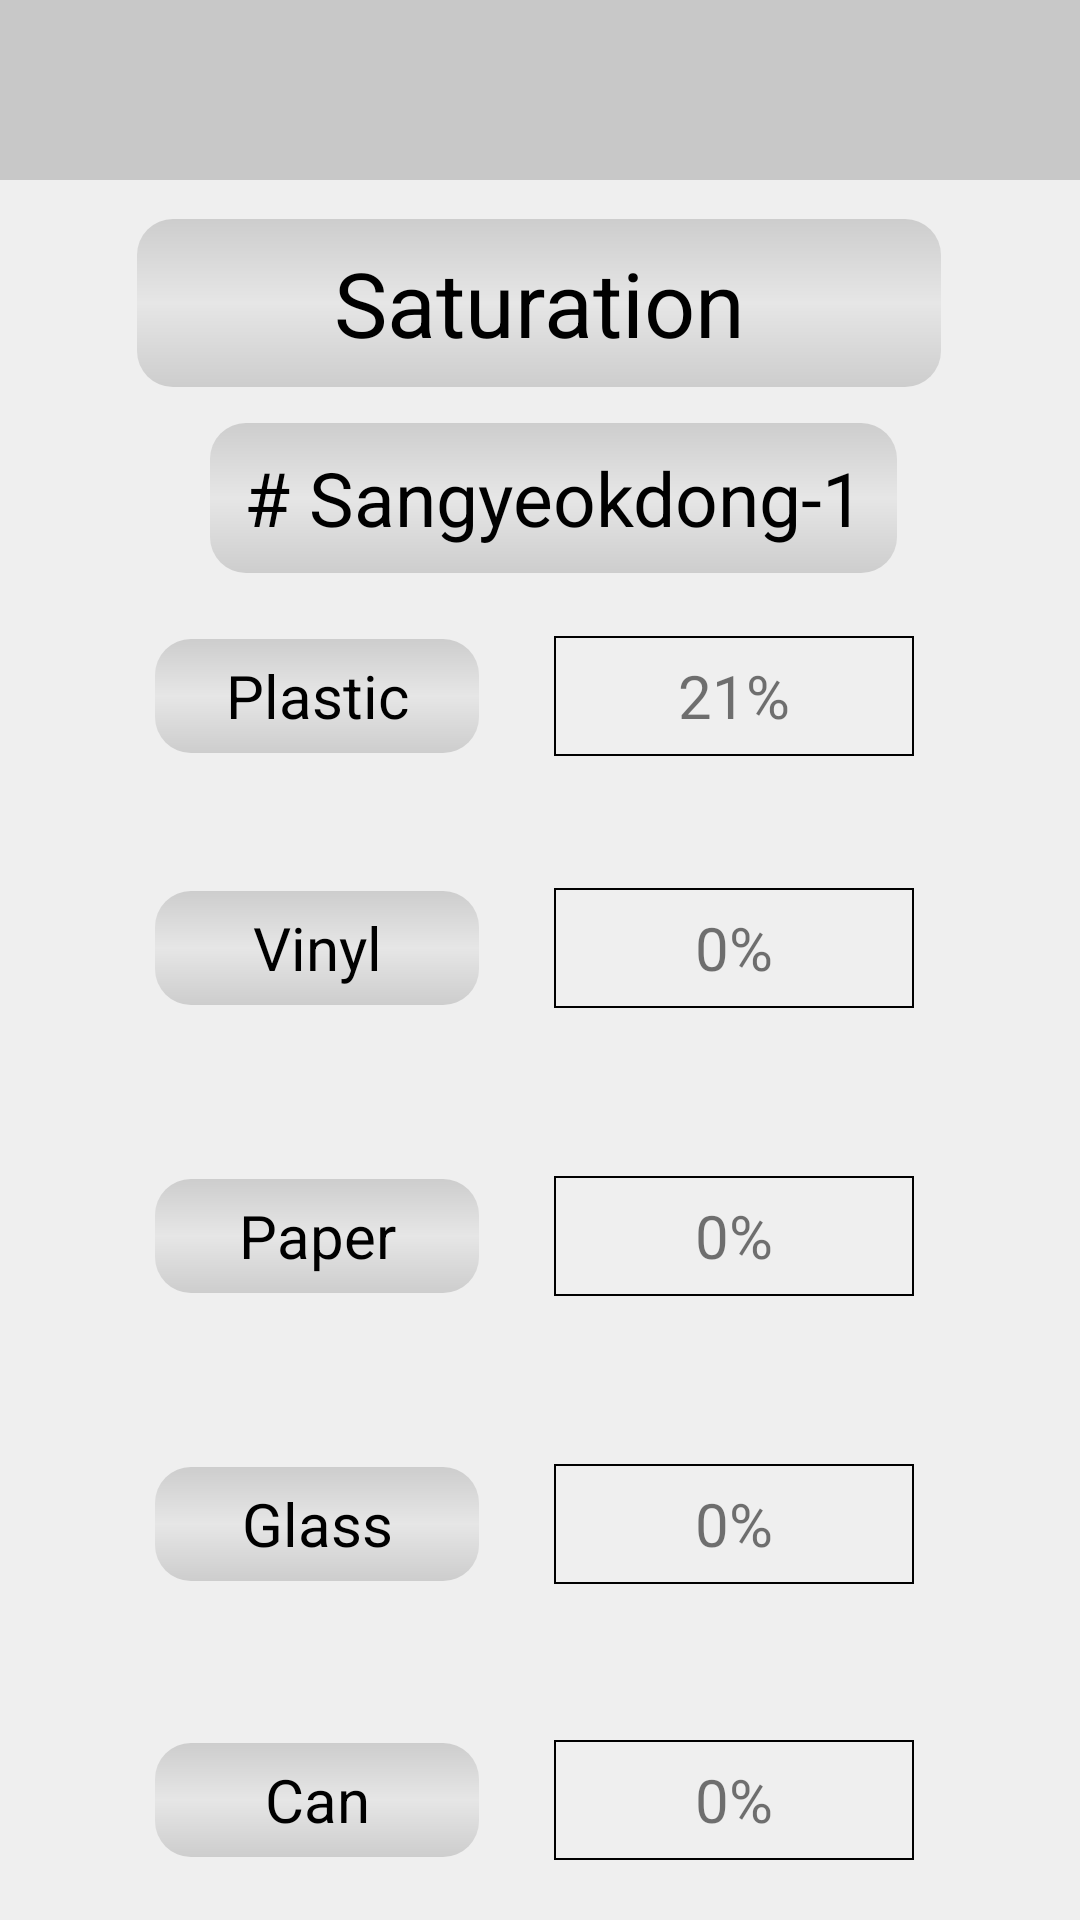

Android layout source for this screen:
<!-- AndroidManifest.xml: application theme Theme.Rrss -->
<!-- res/layout/activity_status.xml -->
<?xml version="1.0" encoding="utf-8"?>
<androidx.constraintlayout.widget.ConstraintLayout xmlns:android="http://schemas.android.com/apk/res/android"
    xmlns:app="http://schemas.android.com/apk/res-auto"
    xmlns:tools="http://schemas.android.com/tools"
    android:layout_width="match_parent"
    android:layout_height="match_parent"
    tools:context=".StatusActivity"
    android:background="#EFEFEF">

    <TextView
        android:id="@+id/textViewS11"
        android:layout_width="231dp"
        android:layout_height="52dp"
        android:layout_marginTop="140dp"
        android:background="@drawable/status_index"
        android:gravity="center"
        android:text="# Sangyeokdong-1"
        android:textColor="#000000"
        android:textSize="25dp"
        app:layout_constraintEnd_toEndOf="parent"
        app:layout_constraintHorizontal_bias="0.534"
        app:layout_constraintStart_toStartOf="parent"
        app:layout_constraintTop_toTopOf="parent" />

    <TextView
        android:id="@+id/textViewS12"
        android:layout_width="270dp"
        android:layout_height="58dp"
        android:layout_marginTop="72dp"
        android:background="@drawable/status_index"
        android:gravity="center"
        android:text="Saturation"
        android:textColor="#000000"
        android:textSize="30dp"
        app:layout_constraintEnd_toEndOf="parent"
        app:layout_constraintHorizontal_bias="0.495"
        app:layout_constraintStart_toStartOf="parent"
        app:layout_constraintTop_toTopOf="parent" />

    <TextView
        android:id="@+id/textViewS4"
        android:layout_width="120dp"
        android:layout_height="40dp"
        android:layout_marginTop="488dp"

        android:background="@drawable/photoframe"
        android:gravity="center"
        android:text="0%"
        android:textSize="20dp"
        app:layout_constraintEnd_toEndOf="parent"
        app:layout_constraintHorizontal_bias="0.769"
        app:layout_constraintStart_toStartOf="parent"
        app:layout_constraintTop_toTopOf="parent" />

    <TextView
        android:id="@+id/textViewS5"
        android:layout_width="120dp"
        android:layout_height="40dp"
        android:layout_marginTop="580dp"
        android:background="@drawable/photoframe"
        android:gravity="center"
        android:text="0%"
        android:textSize="20dp"
        app:layout_constraintEnd_toEndOf="parent"
        app:layout_constraintHorizontal_bias="0.769"
        app:layout_constraintStart_toStartOf="parent"
        app:layout_constraintTop_toTopOf="parent" />

    <TextView
        android:id="@+id/textViewS2"
        android:layout_width="120dp"
        android:layout_height="40dp"
        android:layout_marginTop="296dp"
        android:background="@drawable/photoframe"
        android:gravity="center"
        android:text="0%"

        android:textSize="20dp"
        app:layout_constraintEnd_toEndOf="parent"
        app:layout_constraintHorizontal_bias="0.769"
        app:layout_constraintStart_toStartOf="parent"
        app:layout_constraintTop_toTopOf="parent" />

    <TextView
        android:id="@+id/textViewS3"
        android:layout_width="120dp"
        android:layout_height="40dp"
        android:layout_marginTop="392dp"

        android:background="@drawable/photoframe"
        android:gravity="center"
        android:text="0%"
        android:textSize="20dp"
        app:layout_constraintEnd_toEndOf="parent"
        app:layout_constraintHorizontal_bias="0.769"
        app:layout_constraintStart_toStartOf="parent"
        app:layout_constraintTop_toTopOf="parent" />

    <TextView
        android:id="@+id/textViewS1"
        android:layout_width="120dp"
        android:layout_height="40dp"
        android:layout_marginTop="212dp"
        android:background="@drawable/photoframe"
        android:gravity="center"

        android:text="21%"
        android:textSize="20dp"
        app:layout_constraintEnd_toEndOf="parent"
        app:layout_constraintHorizontal_bias="0.769"
        app:layout_constraintStart_toStartOf="parent"
        app:layout_constraintTop_toTopOf="parent" />

    <TextView
        android:id="@+id/textViewS9"
        android:layout_width="110dp"
        android:layout_height="40dp"
        android:layout_marginTop="488dp"
        android:background="@drawable/status_index"
        android:gravity="center"
        android:text="Glass"
        android:textColor="#000"
        android:textSize="20dp"
        app:layout_constraintEnd_toEndOf="parent"
        app:layout_constraintHorizontal_bias="0.202"
        app:layout_constraintStart_toStartOf="parent"
        app:layout_constraintTop_toTopOf="parent" />

    <TextView
        android:id="@+id/textViewS8"
        android:layout_width="110dp"
        android:layout_height="40dp"
        android:layout_marginTop="392dp"
        android:background="@drawable/status_index"
        android:gravity="center"
        android:text="Paper"
        android:textColor="#000"
        android:textSize="20dp"
        app:layout_constraintEnd_toEndOf="parent"
        app:layout_constraintHorizontal_bias="0.202"
        app:layout_constraintStart_toStartOf="parent"
        app:layout_constraintTop_toTopOf="parent" />

    <TextView
        android:id="@+id/textViewS10"
        android:layout_width="110dp"
        android:layout_height="40dp"
        android:layout_marginTop="580dp"
        android:background="@drawable/status_index"
        android:gravity="center"
        android:text="Can"
        android:textColor="#000"
        android:textSize="20dp"
        app:layout_constraintEnd_toEndOf="parent"
        app:layout_constraintHorizontal_bias="0.202"
        app:layout_constraintStart_toStartOf="parent"
        app:layout_constraintTop_toTopOf="parent" />

    <TextView
        android:id="@+id/textViewS7"
        android:layout_width="110dp"
        android:layout_height="40dp"
        android:layout_marginTop="296dp"
        android:background="@drawable/status_index"
        android:gravity="center"
        android:text="Vinyl"
        android:textColor="#000"
        android:textSize="20dp"
        app:layout_constraintEnd_toEndOf="parent"
        app:layout_constraintHorizontal_bias="0.202"
        app:layout_constraintStart_toStartOf="parent"
        app:layout_constraintTop_toTopOf="parent" />

    <TextView
        android:id="@+id/textViewS6"
        android:layout_width="110dp"
        android:layout_height="40dp"
        android:layout_marginTop="212dp"
        android:background="@drawable/status_index"
        android:gravity="center"
        android:text="Plastic"
        android:textColor="#000"
        android:textSize="20dp"
        app:layout_constraintEnd_toEndOf="parent"
        app:layout_constraintHorizontal_bias="0.202"
        app:layout_constraintStart_toStartOf="parent"
        app:layout_constraintTop_toTopOf="parent" />

    <androidx.appcompat.widget.Toolbar
        android:id="@+id/toolbar"
        android:layout_width="match_parent"
        android:layout_height="60dp"
        android:background="#C8C8C8"
        android:minHeight="?attr/actionBarSize"
        android:theme="?attr/actionBarTheme"
        app:layout_constraintEnd_toEndOf="parent"
        app:layout_constraintStart_toStartOf="parent"
        app:layout_constraintTop_toTopOf="parent"


        />


</androidx.constraintlayout.widget.ConstraintLayout>
<!-- resources referenced by this layout -->
<resources>
  <!-- drawable photoframe (drawable-v24) -->
  <?xml version="1.0" encoding="utf-8"?>
  <shape xmlns:android="http://schemas.android.com/apk/res/android" >
      <stroke android:width="2px" android:color="#000000" />
      <padding android:left="2px" android:top="2px"
          android:right="2px" android:bottom="2px" />
  </shape>
  <!-- drawable status_index (drawable) -->
  <?xml version="1.0" encoding="utf-8"?>
  <shape xmlns:android="http://schemas.android.com/apk/res/android"
      android:padding="10dp"
      android:shape="rectangle">
  
      <stroke android:width="2dp"
          android:color="#00FF0000"/>
  
      <gradient
          android:startColor="#CDCDCD"
          android:centerColor="#E6E6E6"
          android:endColor="#CDCDCD"
          android:angle="90"/>
  
      <corners
          android:topLeftRadius="12dp"
          android:topRightRadius="12dp"
          android:bottomLeftRadius="12dp"
          android:bottomRightRadius="12dp"/>
  
  </shape>
  <style name="Theme.Rrss" parent="Theme.AppCompat.Light.NoActionBar">
          
          <item name="colorPrimary">@color/purple_500</item>
          <item name="colorPrimaryVariant">@color/purple_700</item>
          <item name="colorOnPrimary">@color/white</item>
          
          <item name="colorSecondary">@color/teal_200</item>
          <item name="colorSecondaryVariant">@color/teal_700</item>
          <item name="colorOnSecondary">@color/black</item>
          
          <item name="android:statusBarColor" tools:targetApi="l">?attr/colorPrimaryVariant</item>
          
      </style>
  <!-- not gathered from this repository: default colours our renderer supplied (Android Studio template values) -->
  <color name="purple_500">#FF6200EE</color>
  <color name="purple_700">#FF3700B3</color>
  <color name="teal_200">#FF03DAC5</color>
  <color name="teal_700">#FF018786</color>
  <color name="black">#FF000000</color>
  <color name="white">#FFFFFFFF</color>
</resources>
